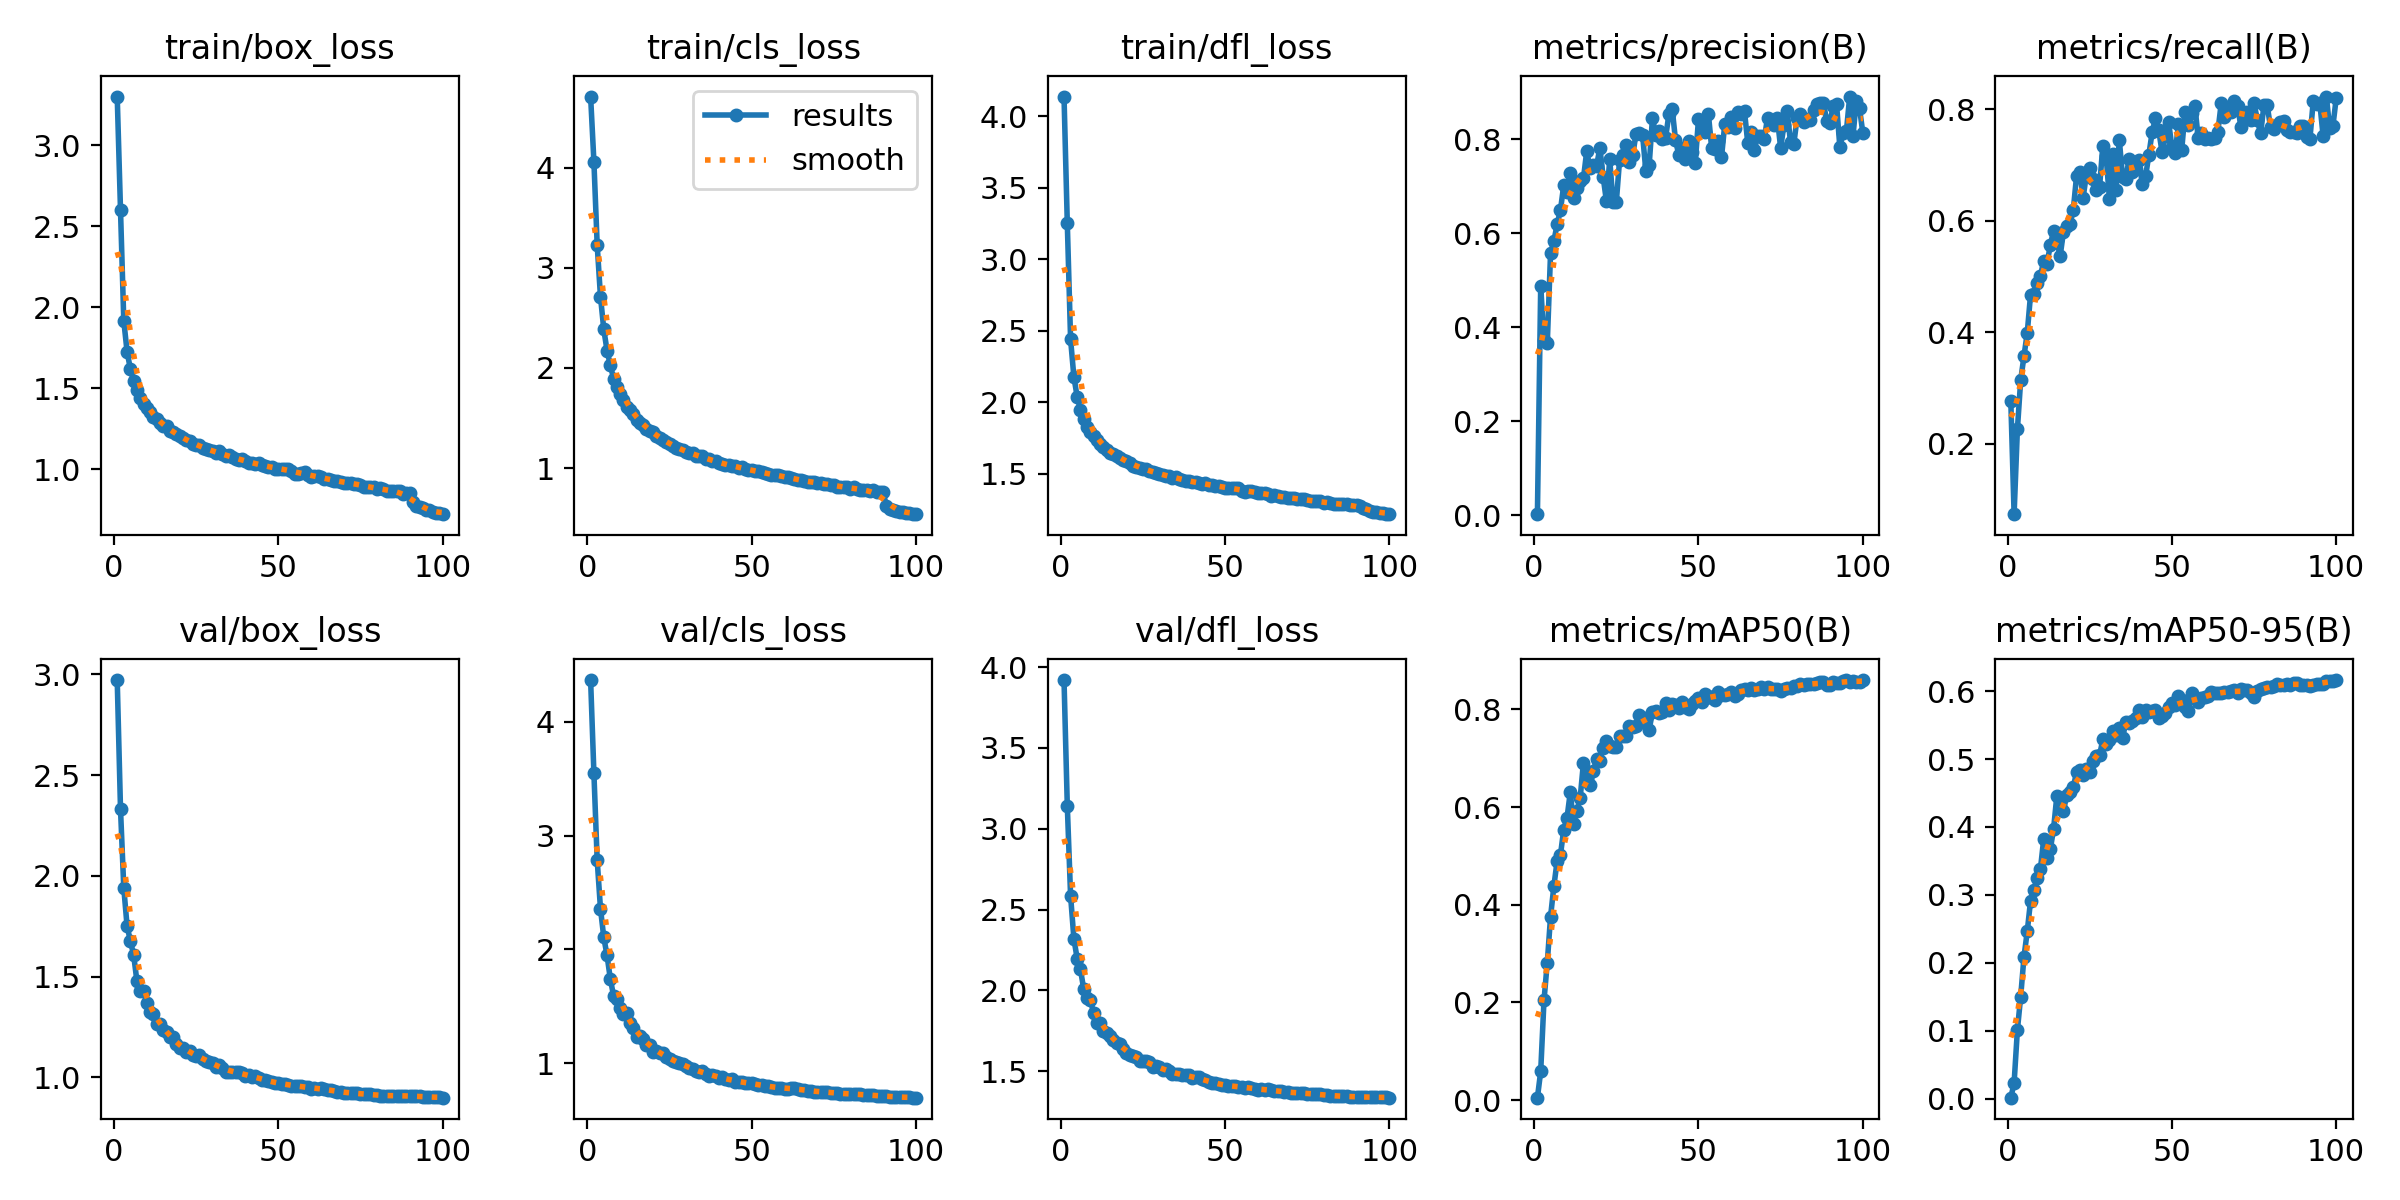

The table this chart was drawn from, first rows:
epoch, time, train/box_loss, train/cls_loss, train/dfl_loss, metrics/precision(B), metrics/recall(B), metrics/mAP50(B), metrics/mAP50-95(B), val/box_loss, val/cls_loss, val/dfl_loss, lr/pg0, lr/pg1, lr/pg2
1, 75.81, 3.302, 4.711, 4.137, 0.0027, 0.2765, 0.00495, 0.00135, 2.972, 4.366, 3.921, 0.003328, 0.003328, 0.003328
2, 142.5, 2.602, 4.061, 3.249, 0.4872, 0.07406, 0.05877, 0.02285, 2.332, 3.548, 3.142, 0.006595, 0.006595, 0.006595
3, 207.4, 1.917, 3.228, 2.438, 0.3725, 0.226, 0.204, 0.101, 1.94, 2.783, 2.585, 0.009797, 0.009797, 0.009797
4, 271.8, 1.726, 2.713, 2.176, 0.3656, 0.314, 0.2815, 0.15, 1.751, 2.357, 2.32, 0.009703, 0.009703, 0.009703
5, 336.8, 1.62, 2.387, 2.038, 0.5581, 0.3571, 0.3757, 0.2084, 1.678, 2.106, 2.196, 0.009604, 0.009604, 0.009604
6, 400.5, 1.544, 2.173, 1.946, 0.5824, 0.3991, 0.4378, 0.2463, 1.607, 1.946, 2.129, 0.009505, 0.009505, 0.009505
7, 465.3, 1.487, 2.029, 1.881, 0.6192, 0.467, 0.4896, 0.2911, 1.477, 1.739, 2.007, 0.009406, 0.009406, 0.009406
8, 529.4, 1.438, 1.892, 1.823, 0.6485, 0.4689, 0.5015, 0.3075, 1.43, 1.589, 1.955, 0.009307, 0.009307, 0.009307
9, 594, 1.402, 1.811, 1.791, 0.7016, 0.4879, 0.5538, 0.3246, 1.427, 1.567, 1.939, 0.009208, 0.009208, 0.009208
10, 658, 1.377, 1.737, 1.766, 0.6878, 0.5009, 0.5777, 0.3377, 1.368, 1.485, 1.861, 0.009109, 0.009109, 0.009109
11, 721, 1.353, 1.677, 1.736, 0.7272, 0.5279, 0.6303, 0.3818, 1.327, 1.431, 1.799, 0.00901, 0.00901, 0.00901
12, 783.6, 1.321, 1.606, 1.703, 0.6754, 0.5224, 0.5651, 0.3548, 1.317, 1.44, 1.798, 0.008911, 0.008911, 0.008911
13, 846.5, 1.312, 1.585, 1.686, 0.6962, 0.5559, 0.5929, 0.3668, 1.267, 1.348, 1.751, 0.008812, 0.008812, 0.008812
14, 910.2, 1.287, 1.536, 1.668, 0.7113, 0.5817, 0.618, 0.3968, 1.264, 1.307, 1.736, 0.008713, 0.008713, 0.008713
15, 974.5, 1.265, 1.478, 1.644, 0.7163, 0.5653, 0.6906, 0.4456, 1.238, 1.228, 1.715, 0.008614, 0.008614, 0.008614
16, 1038, 1.267, 1.453, 1.639, 0.7741, 0.5359, 0.6565, 0.4295, 1.226, 1.237, 1.692, 0.008515, 0.008515, 0.008515
17, 1102, 1.238, 1.432, 1.621, 0.7386, 0.5797, 0.6448, 0.4231, 1.2, 1.207, 1.674, 0.008416, 0.008416, 0.008416
18, 1164, 1.229, 1.394, 1.611, 0.7449, 0.5908, 0.6733, 0.4467, 1.201, 1.16, 1.666, 0.008317, 0.008317, 0.008317
19, 1226, 1.218, 1.371, 1.597, 0.7435, 0.594, 0.6976, 0.4519, 1.165, 1.159, 1.634, 0.008218, 0.008218, 0.008218
20, 1290, 1.204, 1.358, 1.585, 0.7807, 0.619, 0.6948, 0.4583, 1.145, 1.099, 1.609, 0.008119, 0.008119, 0.008119
21, 1354, 1.192, 1.322, 1.574, 0.7197, 0.68, 0.7218, 0.4806, 1.148, 1.107, 1.601, 0.00802, 0.00802, 0.00802
22, 1417, 1.179, 1.298, 1.556, 0.6676, 0.6872, 0.7362, 0.4843, 1.125, 1.088, 1.592, 0.007921, 0.007921, 0.007921
23, 1480, 1.174, 1.281, 1.549, 0.7568, 0.6413, 0.7261, 0.4769, 1.13, 1.085, 1.589, 0.007822, 0.007822, 0.007822
24, 1545, 1.154, 1.258, 1.539, 0.6654, 0.683, 0.7236, 0.4858, 1.111, 1.051, 1.565, 0.007723, 0.007723, 0.007723
25, 1609, 1.152, 1.243, 1.532, 0.6659, 0.6938, 0.7235, 0.4814, 1.107, 1.035, 1.561, 0.007624, 0.007624, 0.007624
26, 1672, 1.15, 1.226, 1.533, 0.756, 0.6753, 0.7447, 0.4978, 1.114, 1.021, 1.562, 0.007525, 0.007525, 0.007525
27, 1735, 1.13, 1.202, 1.516, 0.7658, 0.6543, 0.7462, 0.5047, 1.092, 1.013, 1.556, 0.007426, 0.007426, 0.007426
28, 1799, 1.127, 1.192, 1.512, 0.7867, 0.6603, 0.7457, 0.5057, 1.083, 1.001, 1.528, 0.007327, 0.007327, 0.007327
29, 1864, 1.118, 1.179, 1.507, 0.752, 0.7346, 0.7657, 0.5289, 1.078, 0.9884, 1.529, 0.007228, 0.007228, 0.007228
30, 1928, 1.111, 1.164, 1.496, 0.7657, 0.7151, 0.7647, 0.5215, 1.071, 0.9704, 1.523, 0.007129, 0.007129, 0.007129
31, 1992, 1.101, 1.146, 1.489, 0.8118, 0.6392, 0.7655, 0.5281, 1.052, 0.9525, 1.506, 0.00703, 0.00703, 0.00703
32, 2054, 1.113, 1.149, 1.486, 0.8123, 0.7198, 0.7886, 0.542, 1.06, 0.9504, 1.511, 0.006931, 0.006931, 0.006931
33, 2119, 1.092, 1.123, 1.481, 0.8083, 0.6542, 0.7741, 0.5362, 1.046, 0.9344, 1.498, 0.006832, 0.006832, 0.006832
34, 2185, 1.082, 1.116, 1.472, 0.7314, 0.745, 0.7815, 0.545, 1.027, 0.9202, 1.485, 0.006733, 0.006733, 0.006733
35, 2250, 1.087, 1.117, 1.475, 0.7451, 0.6782, 0.7585, 0.5308, 1.03, 0.9277, 1.482, 0.006634, 0.006634, 0.006634
36, 2313, 1.075, 1.096, 1.464, 0.8445, 0.6756, 0.7946, 0.5548, 1.027, 0.9067, 1.479, 0.006535, 0.006535, 0.006535
37, 2375, 1.064, 1.092, 1.458, 0.8097, 0.7114, 0.7971, 0.5536, 1.027, 0.8887, 1.476, 0.006436, 0.006436, 0.006436
38, 2439, 1.059, 1.076, 1.449, 0.8179, 0.6875, 0.793, 0.5568, 1.027, 0.8928, 1.475, 0.006337, 0.006337, 0.006337
39, 2502, 1.067, 1.068, 1.449, 0.7998, 0.6926, 0.7937, 0.5611, 1.025, 0.8894, 1.473, 0.006238, 0.006238, 0.006238
40, 2565, 1.053, 1.054, 1.443, 0.8031, 0.7088, 0.8125, 0.5721, 1.007, 0.8683, 1.458, 0.006139, 0.006139, 0.006139
41, 2629, 1.039, 1.043, 1.441, 0.8526, 0.6649, 0.7996, 0.5619, 1.011, 0.8747, 1.463, 0.00604, 0.00604, 0.00604
42, 2692, 1.039, 1.034, 1.434, 0.8639, 0.6794, 0.8106, 0.5726, 1.002, 0.8573, 1.461, 0.005941, 0.005941, 0.005941
43, 2755, 1.031, 1.032, 1.426, 0.7987, 0.7184, 0.8081, 0.5686, 1.006, 0.8531, 1.449, 0.005842, 0.005842, 0.005842
44, 2819, 1.037, 1.023, 1.431, 0.7661, 0.7587, 0.8029, 0.5707, 0.9994, 0.8567, 1.446, 0.005743, 0.005743, 0.005743
45, 2883, 1.026, 1.019, 1.423, 0.7803, 0.7838, 0.8155, 0.5724, 0.9886, 0.8375, 1.434, 0.005644, 0.005644, 0.005644
46, 2946, 1.018, 1.006, 1.417, 0.7577, 0.7617, 0.8059, 0.5603, 0.9863, 0.8376, 1.426, 0.005545, 0.005545, 0.005545
47, 3010, 1.014, 1.009, 1.414, 0.7966, 0.7235, 0.8017, 0.5634, 0.9846, 0.8345, 1.425, 0.005446, 0.005446, 0.005446
48, 3074, 1.015, 0.9891, 1.413, 0.7723, 0.7511, 0.8118, 0.5676, 0.9757, 0.8212, 1.418, 0.005347, 0.005347, 0.005347
49, 3137, 1.004, 0.9772, 1.406, 0.7482, 0.777, 0.817, 0.5769, 0.9726, 0.8217, 1.413, 0.005248, 0.005248, 0.005248
50, 3201, 1.002, 0.9762, 1.402, 0.8421, 0.7318, 0.823, 0.5832, 0.9708, 0.826, 1.411, 0.005149, 0.005149, 0.005149
51, 3264, 1.004, 0.974, 1.4, 0.8334, 0.7209, 0.8159, 0.5792, 0.9689, 0.8177, 1.408, 0.00505, 0.00505, 0.00505
52, 3326, 1.005, 0.9725, 1.397, 0.8152, 0.7725, 0.8309, 0.5935, 0.9664, 0.8075, 1.406, 0.004951, 0.004951, 0.004951
53, 3389, 0.9998, 0.958, 1.396, 0.8543, 0.7275, 0.827, 0.5866, 0.9628, 0.8063, 1.405, 0.004852, 0.004852, 0.004852
54, 3454, 0.9925, 0.9532, 1.396, 0.7812, 0.7954, 0.8244, 0.5771, 0.9596, 0.797, 1.403, 0.004753, 0.004753, 0.004753
55, 3517, 0.9736, 0.9398, 1.379, 0.7794, 0.7718, 0.8188, 0.5715, 0.9586, 0.7951, 1.402, 0.004654, 0.004654, 0.004654
56, 3579, 0.9708, 0.9299, 1.374, 0.7958, 0.7934, 0.8349, 0.5973, 0.9574, 0.7909, 1.397, 0.004555, 0.004555, 0.004555
57, 3643, 0.9792, 0.9327, 1.378, 0.7613, 0.8052, 0.8288, 0.5904, 0.9564, 0.7852, 1.401, 0.004456, 0.004456, 0.004456
58, 3705, 0.9834, 0.9295, 1.376, 0.8322, 0.7488, 0.8291, 0.5838, 0.9522, 0.7824, 1.394, 0.004357, 0.004357, 0.004357
59, 3770, 0.9634, 0.9166, 1.369, 0.8256, 0.7573, 0.8324, 0.5896, 0.9512, 0.7827, 1.391, 0.004258, 0.004258, 0.004258
60, 3832, 0.9548, 0.9117, 1.362, 0.848, 0.7472, 0.8363, 0.5909, 0.9431, 0.7761, 1.383, 0.004159, 0.004159, 0.004159
... 40 more rows
